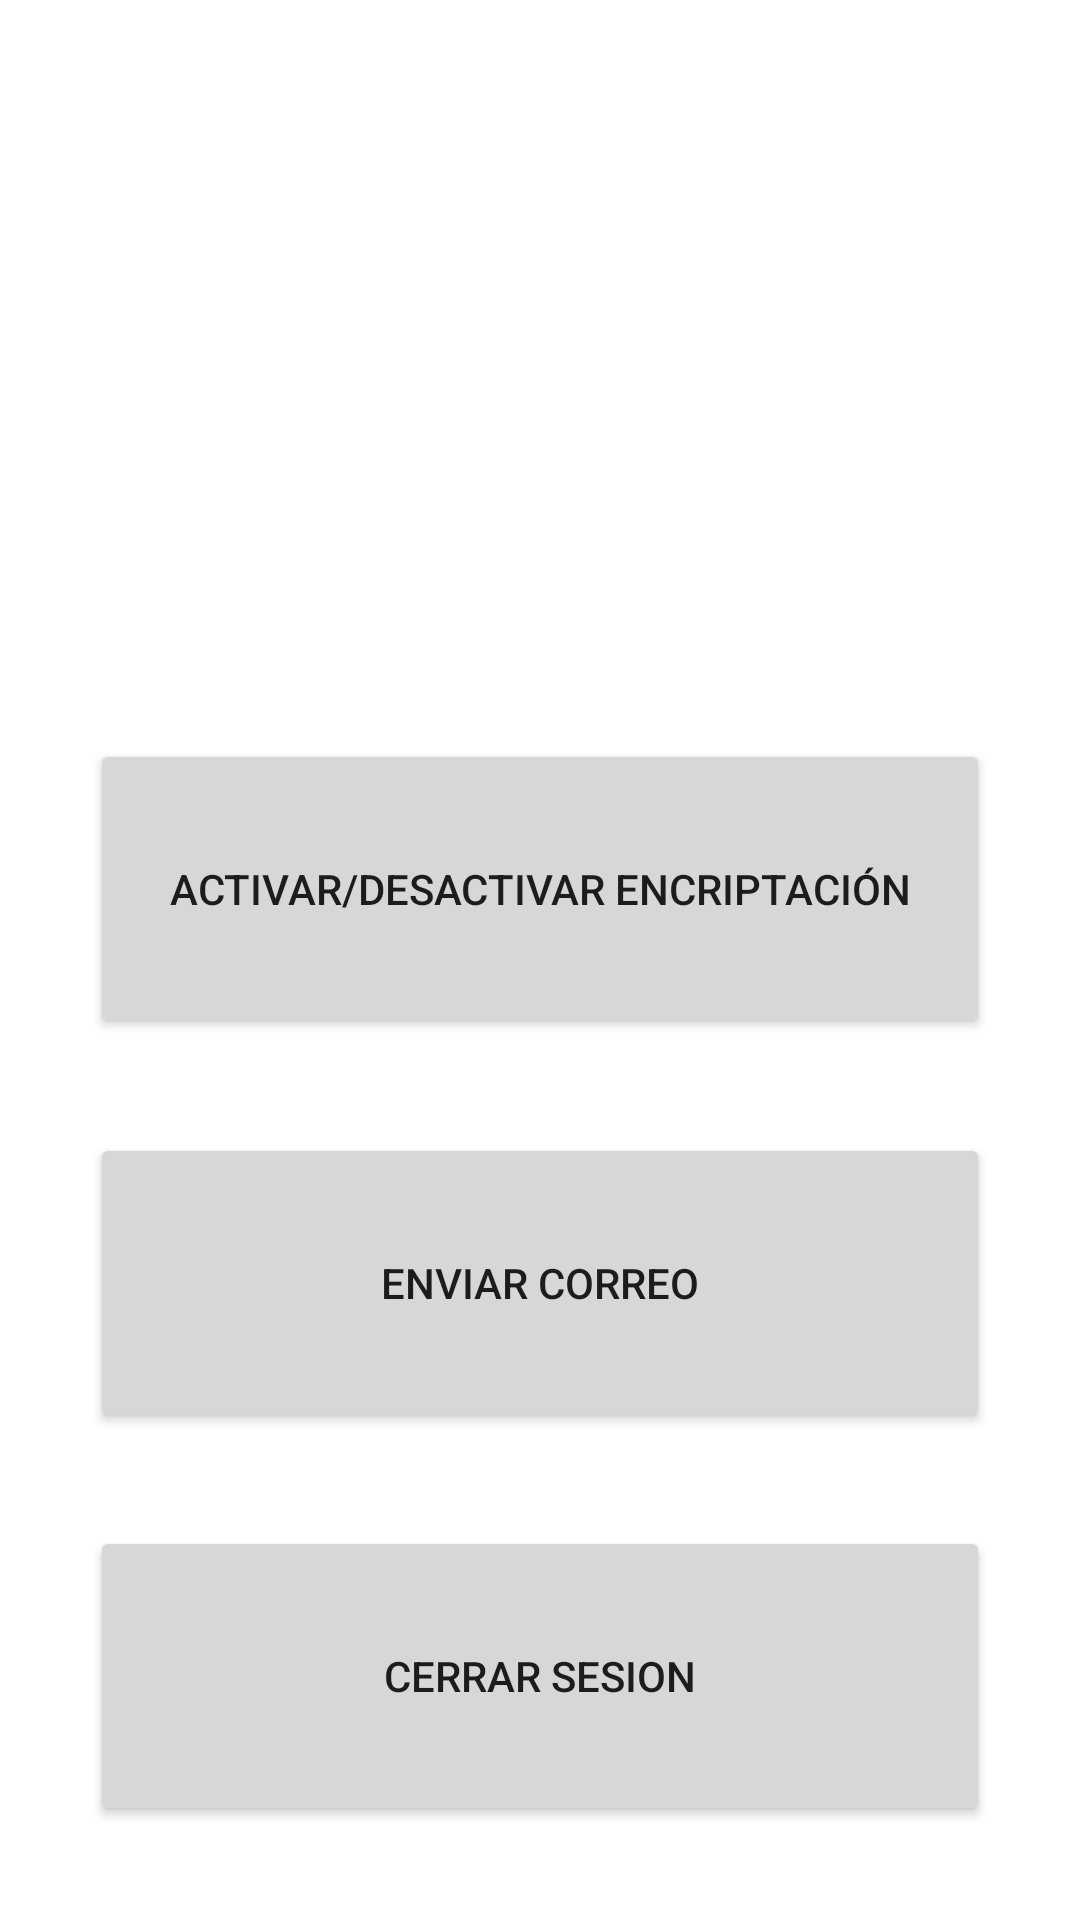

Android layout source for this screen:
<!-- AndroidManifest.xml: application theme Theme.Proyecto_POI -->
<!-- res/layout/opciones_activity.xml -->
<?xml version="1.0" encoding="utf-8"?>
<androidx.constraintlayout.widget.ConstraintLayout xmlns:android="http://schemas.android.com/apk/res/android"
    xmlns:app="http://schemas.android.com/apk/res-auto"
    xmlns:tools="http://schemas.android.com/tools"
    android:layout_width="match_parent"
    android:layout_height="match_parent">

    <ImageView
        android:id="@+id/imageView4"
        android:layout_width="176dp"
        android:layout_height="184dp"
        app:layout_constraintBottom_toTopOf="@+id/id_encriptacion"
        app:layout_constraintEnd_toEndOf="parent"
        app:layout_constraintHorizontal_bias="0.5"
        app:layout_constraintStart_toStartOf="parent"
        app:layout_constraintTop_toTopOf="parent"
        app:srcCompat="@drawable/configuraciones" />

    <Button
        android:id="@+id/id_encriptacion"
        android:layout_width="300dp"
        android:layout_height="100dp"
        android:text="Activar/Desactivar Encriptación"
        app:layout_constraintBottom_toTopOf="@+id/id_Enviarcorreo"
        app:layout_constraintEnd_toEndOf="parent"
        app:layout_constraintHorizontal_bias="0.5"
        app:layout_constraintStart_toStartOf="parent"
        app:layout_constraintTop_toBottomOf="@+id/imageView4" />

    <Button
        android:id="@+id/id_Enviarcorreo"
        android:layout_width="300dp"
        android:layout_height="100dp"
        android:text="Enviar correo"
        app:layout_constraintBottom_toTopOf="@+id/id_CERRAR_SESION"
        app:layout_constraintEnd_toEndOf="parent"
        app:layout_constraintHorizontal_bias="0.5"
        app:layout_constraintStart_toStartOf="parent"
        app:layout_constraintTop_toBottomOf="@+id/id_encriptacion" />

    <Button
        android:id="@+id/id_CERRAR_SESION"
        android:layout_width="300dp"
        android:layout_height="100dp"
        android:text="Cerrar Sesion"
        app:layout_constraintBottom_toBottomOf="parent"
        app:layout_constraintEnd_toEndOf="parent"
        app:layout_constraintHorizontal_bias="0.5"
        app:layout_constraintStart_toStartOf="parent"
        app:layout_constraintTop_toBottomOf="@+id/id_Enviarcorreo" />
</androidx.constraintlayout.widget.ConstraintLayout>
<!-- resources referenced by this layout -->
<resources>
  <style name="Theme.Proyecto_POI" parent="Theme.MaterialComponents.DayNight.DarkActionBar">
          
          <item name="colorPrimary">@color/purple_500</item>
          <item name="colorPrimaryVariant">@color/purple_700</item>
          <item name="colorOnPrimary">@color/white</item>
          
          <item name="colorSecondary">@color/teal_200</item>
          <item name="colorSecondaryVariant">@color/teal_700</item>
          <item name="colorOnSecondary">@color/black</item>
          
          <item name="android:statusBarColor" tools:targetApi="l">?attr/colorPrimaryVariant</item>
          
      </style>
  <!-- not gathered from this repository: default colours our renderer supplied (Android Studio template values) -->
  <color name="purple_500">#FF6200EE</color>
  <color name="purple_700">#FF3700B3</color>
  <color name="teal_200">#FF03DAC5</color>
  <color name="teal_700">#FF018786</color>
  <color name="black">#FF000000</color>
  <color name="white">#FFFFFFFF</color>
</resources>
